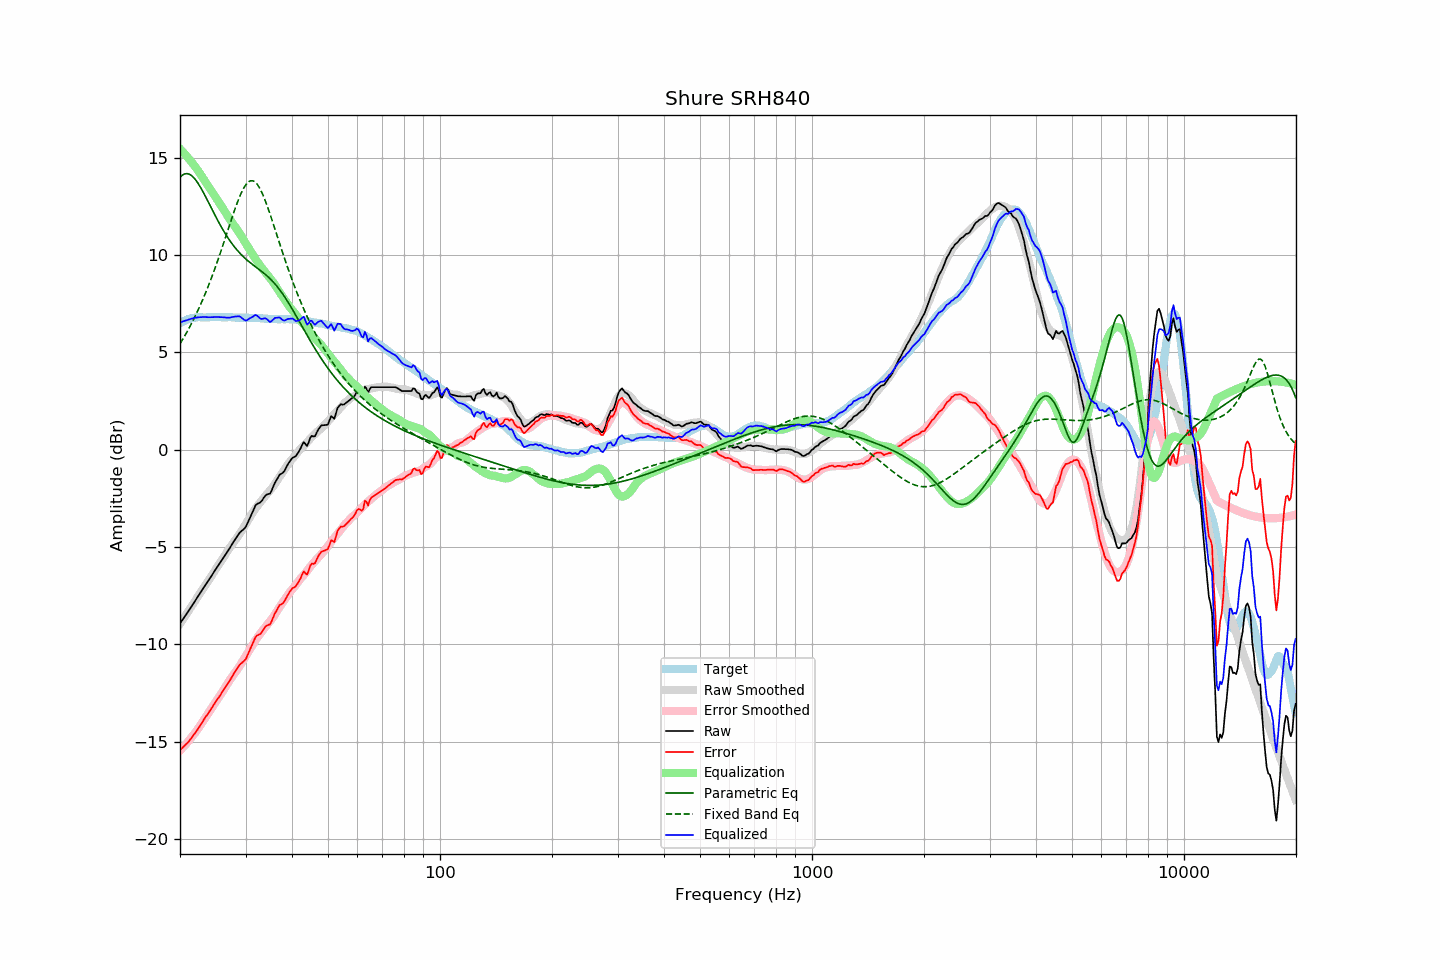

The data file committed next to this chart (first rows):
frequency, raw, error, smoothed, error_smoothed, equalization, parametric_eq, fixed_band_eq, equalized_raw, equalized_smoothed, target
20.00, -8.93, -15.42, -8.94, -15.46, 15.46, 14.00, 5.44, 6.53, 6.52, 6.49
20.20, -8.81, -15.35, -8.81, -15.37, 15.37, 14.08, 5.58, 6.57, 6.56, 6.54
20.40, -8.69, -15.28, -8.69, -15.28, 15.28, 14.13, 5.71, 6.60, 6.60, 6.59
20.61, -8.57, -15.19, -8.56, -15.19, 15.19, 14.17, 5.85, 6.62, 6.63, 6.62
20.81, -8.44, -15.12, -8.44, -15.10, 15.10, 14.18, 6.00, 6.65, 6.66, 6.67
21.02, -8.33, -15.04, -8.32, -15.00, 15.00, 14.18, 6.15, 6.67, 6.68, 6.71
21.23, -8.20, -14.93, -8.19, -14.90, 14.90, 14.14, 6.30, 6.70, 6.71, 6.73
21.44, -8.07, -14.83, -8.07, -14.80, 14.80, 14.09, 6.46, 6.72, 6.73, 6.75
21.66, -7.95, -14.72, -7.94, -14.69, 14.69, 14.02, 6.62, 6.75, 6.75, 6.77
21.87, -7.81, -14.59, -7.82, -14.59, 14.59, 13.94, 6.79, 6.77, 6.77, 6.78
22.09, -7.69, -14.49, -7.69, -14.48, 14.48, 13.83, 6.96, 6.78, 6.79, 6.80
22.31, -7.56, -14.37, -7.56, -14.36, 14.36, 13.71, 7.13, 6.80, 6.80, 6.81
22.54, -7.44, -14.25, -7.44, -14.24, 14.24, 13.59, 7.31, 6.80, 6.80, 6.81
22.76, -7.31, -14.11, -7.31, -14.12, 14.12, 13.45, 7.49, 6.81, 6.81, 6.81
22.99, -7.18, -13.97, -7.18, -13.99, 13.99, 13.30, 7.68, 6.82, 6.81, 6.80
23.22, -7.05, -13.84, -7.06, -13.87, 13.87, 13.14, 7.88, 6.82, 6.81, 6.80
23.45, -6.93, -13.72, -6.93, -13.74, 13.74, 12.99, 8.08, 6.81, 6.81, 6.79
23.69, -6.81, -13.61, -6.80, -13.61, 13.61, 12.82, 8.28, 6.81, 6.81, 6.80
23.92, -6.68, -13.49, -6.68, -13.49, 13.49, 12.66, 8.49, 6.80, 6.81, 6.80
24.16, -6.56, -13.37, -6.55, -13.36, 13.36, 12.50, 8.70, 6.81, 6.81, 6.81
24.40, -6.42, -13.25, -6.43, -13.24, 13.24, 12.33, 8.92, 6.81, 6.81, 6.82
24.65, -6.30, -13.11, -6.30, -13.11, 13.11, 12.17, 9.14, 6.81, 6.81, 6.81
24.89, -6.17, -12.98, -6.18, -12.99, 12.99, 12.01, 9.37, 6.81, 6.81, 6.81
25.14, -6.04, -12.85, -6.05, -12.86, 12.86, 11.85, 9.61, 6.82, 6.81, 6.81
25.39, -5.92, -12.74, -5.93, -12.74, 12.74, 11.70, 9.84, 6.82, 6.81, 6.82
25.65, -5.81, -12.62, -5.80, -12.62, 12.62, 11.55, 10.08, 6.81, 6.81, 6.82
25.91, -5.68, -12.48, -5.68, -12.49, 12.49, 11.40, 10.33, 6.81, 6.81, 6.81
26.16, -5.55, -12.36, -5.55, -12.36, 12.36, 11.26, 10.58, 6.80, 6.81, 6.80
26.43, -5.43, -12.23, -5.42, -12.22, 12.22, 11.12, 10.83, 6.79, 6.81, 6.80
26.69, -5.31, -12.11, -5.28, -12.09, 12.09, 10.99, 11.08, 6.78, 6.80, 6.80
26.96, -5.18, -11.99, -5.15, -11.96, 11.96, 10.86, 11.33, 6.78, 6.80, 6.81
27.23, -5.05, -11.86, -5.03, -11.83, 11.83, 10.74, 11.58, 6.78, 6.80, 6.81
27.50, -4.91, -11.71, -4.92, -11.71, 11.71, 10.62, 11.83, 6.81, 6.80, 6.81
27.77, -4.77, -11.57, -4.80, -11.60, 11.60, 10.51, 12.08, 6.82, 6.80, 6.80
28.05, -4.65, -11.44, -4.69, -11.48, 11.48, 10.41, 12.32, 6.84, 6.79, 6.79
28.33, -4.53, -11.31, -4.57, -11.37, 11.37, 10.31, 12.55, 6.84, 6.79, 6.78
28.62, -4.40, -11.18, -4.46, -11.25, 11.25, 10.21, 12.77, 6.85, 6.79, 6.78
28.90, -4.28, -11.06, -4.34, -11.13, 11.13, 10.12, 12.98, 6.85, 6.79, 6.79
29.19, -4.20, -10.97, -4.21, -11.00, 11.00, 10.03, 13.17, 6.80, 6.79, 6.78
29.48, -4.13, -10.92, -4.07, -10.86, 10.86, 9.95, 13.34, 6.73, 6.79, 6.80
29.78, -4.06, -10.84, -3.94, -10.72, 10.72, 9.87, 13.49, 6.67, 6.78, 6.78
30.08, -3.96, -10.75, -3.81, -10.59, 10.59, 9.79, 13.62, 6.63, 6.78, 6.79
30.38, -3.78, -10.56, -3.68, -10.45, 10.45, 9.72, 13.71, 6.68, 6.78, 6.78
30.68, -3.59, -10.36, -3.54, -10.32, 10.32, 9.65, 13.78, 6.73, 6.78, 6.78
30.99, -3.41, -10.18, -3.41, -10.18, 10.18, 9.59, 13.82, 6.77, 6.78, 6.77
31.30, -3.23, -10.00, -3.27, -10.04, 10.04, 9.52, 13.82, 6.81, 6.77, 6.77
31.61, -3.04, -9.81, -3.14, -9.91, 9.91, 9.46, 13.79, 6.87, 6.77, 6.77
31.93, -2.86, -9.63, -3.02, -9.79, 9.79, 9.40, 13.73, 6.93, 6.77, 6.77
32.24, -2.79, -9.54, -2.91, -9.67, 9.67, 9.34, 13.64, 6.88, 6.76, 6.75
32.57, -2.75, -9.51, -2.80, -9.55, 9.55, 9.27, 13.52, 6.81, 6.76, 6.76
32.89, -2.71, -9.46, -2.69, -9.44, 9.44, 9.21, 13.37, 6.73, 6.75, 6.76
33.22, -2.62, -9.36, -2.58, -9.33, 9.33, 9.15, 13.20, 6.72, 6.75, 6.75
33.55, -2.48, -9.23, -2.48, -9.22, 9.22, 9.08, 13.01, 6.74, 6.74, 6.74
33.89, -2.37, -9.10, -2.38, -9.12, 9.12, 9.01, 12.80, 6.75, 6.74, 6.73
34.23, -2.31, -9.04, -2.28, -9.02, 9.02, 8.94, 12.58, 6.71, 6.73, 6.74
34.57, -2.28, -9.00, -2.19, -8.91, 8.91, 8.87, 12.35, 6.64, 6.73, 6.72
34.92, -2.26, -8.98, -2.09, -8.81, 8.81, 8.79, 12.11, 6.56, 6.72, 6.72
35.27, -2.10, -8.81, -1.99, -8.71, 8.71, 8.70, 11.86, 6.61, 6.72, 6.72
35.62, -1.91, -8.62, -1.88, -8.60, 8.60, 8.62, 11.61, 6.69, 6.71, 6.71
35.97, -1.70, -8.41, -1.76, -8.47, 8.47, 8.52, 11.35, 6.77, 6.71, 6.71
... 635 more rows
